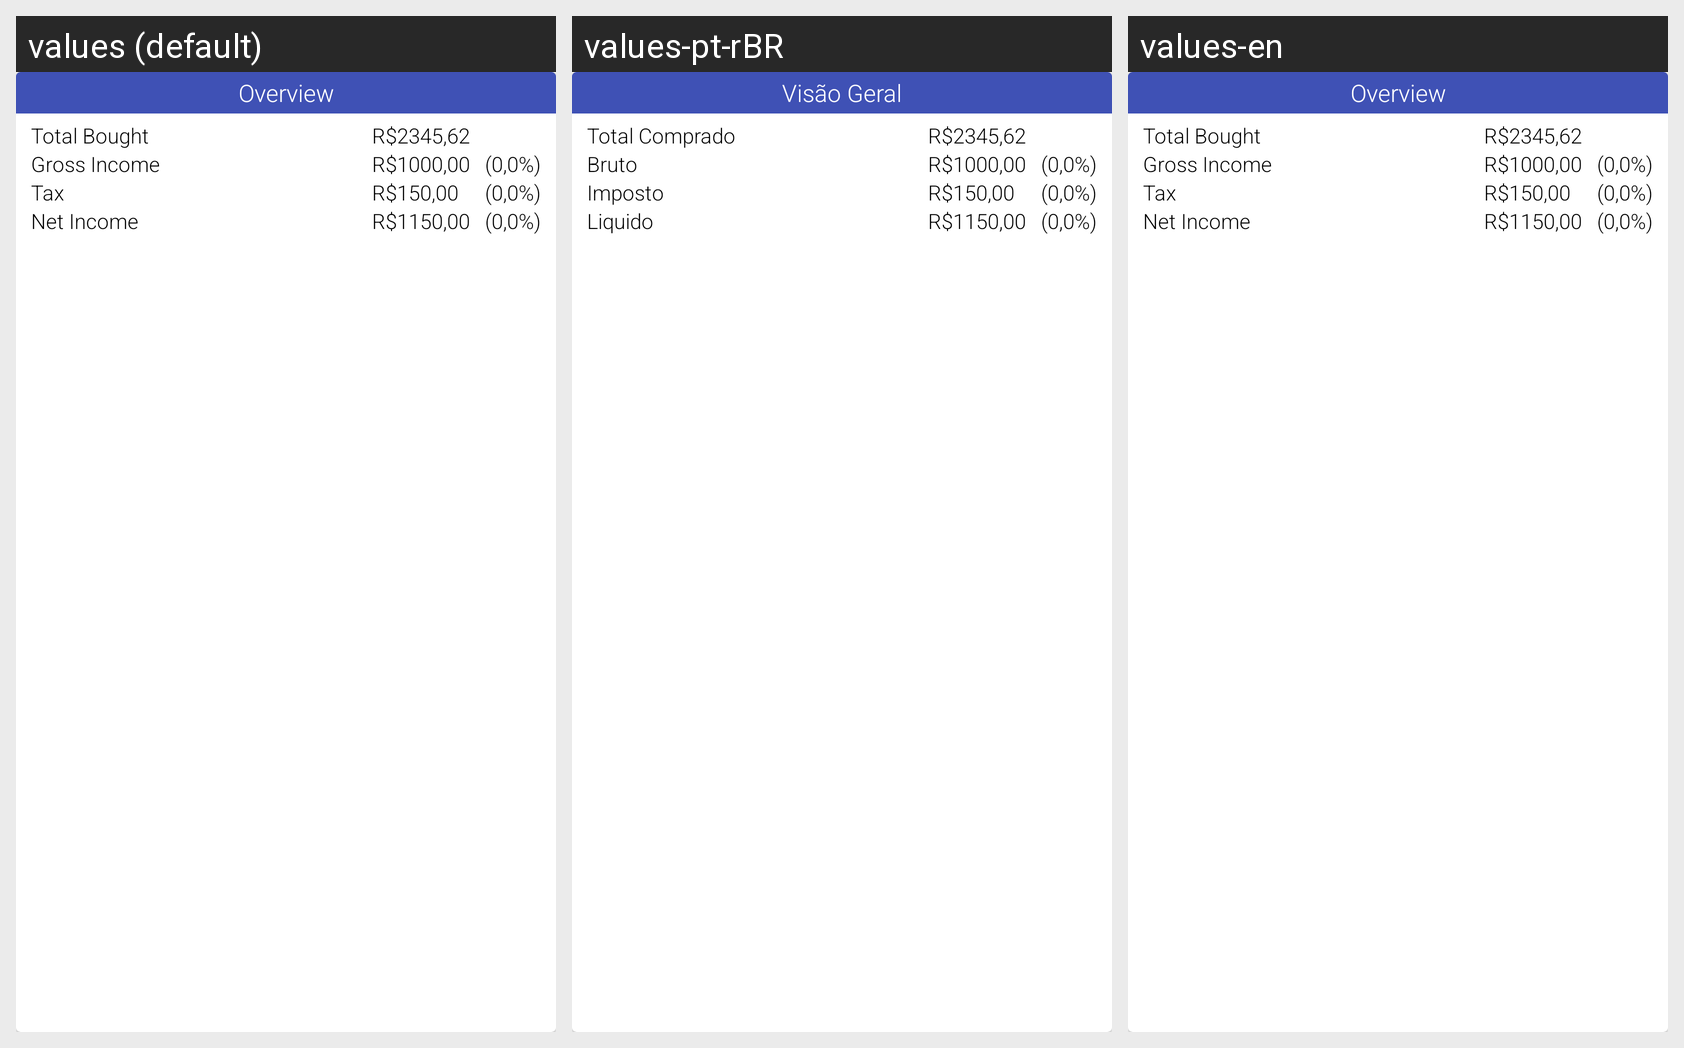

The Android screen above is rendered under several locales of the same app. Produce the string resources it draws, with the default and per-locale values.
Android screen res/layout/adapter_fii_income_overview.xml rendered under 3 locales, left to right: values (default), values-pt-rBR, values-en. Device: Nexus 5 (rendered at 1080×1920; each locale shown at half size, 540×960, under a caption strip naming it); theme AppTheme.
Strings drawn on this screen, with the default value and each locale's value (text and hints the layout hard-codes, and strings that could not be matched under every locale, appear in the picture but are not listed):

income_overview_label
  values: Overview
  values-pt-rBR: Visão Geral
  values-en: Overview  [not translated; the default value is used]

income_overview_bought_label
  values: Total Bought
  values-pt-rBR: Total Comprado
  values-en: Total Bought  [not translated; the default value is used]

income_overview_gross_label
  values: Gross Income
  values-pt-rBR: Bruto
  values-en: Gross Income  [not translated; the default value is used]

income_overview_tax_label
  values: Tax
  values-pt-rBR: Imposto
  values-en: Tax  [not translated; the default value is used]

income_overview_net_label
  values: Net Income
  values-pt-rBR: Liquido
  values-en: Net Income  [not translated; the default value is used]
